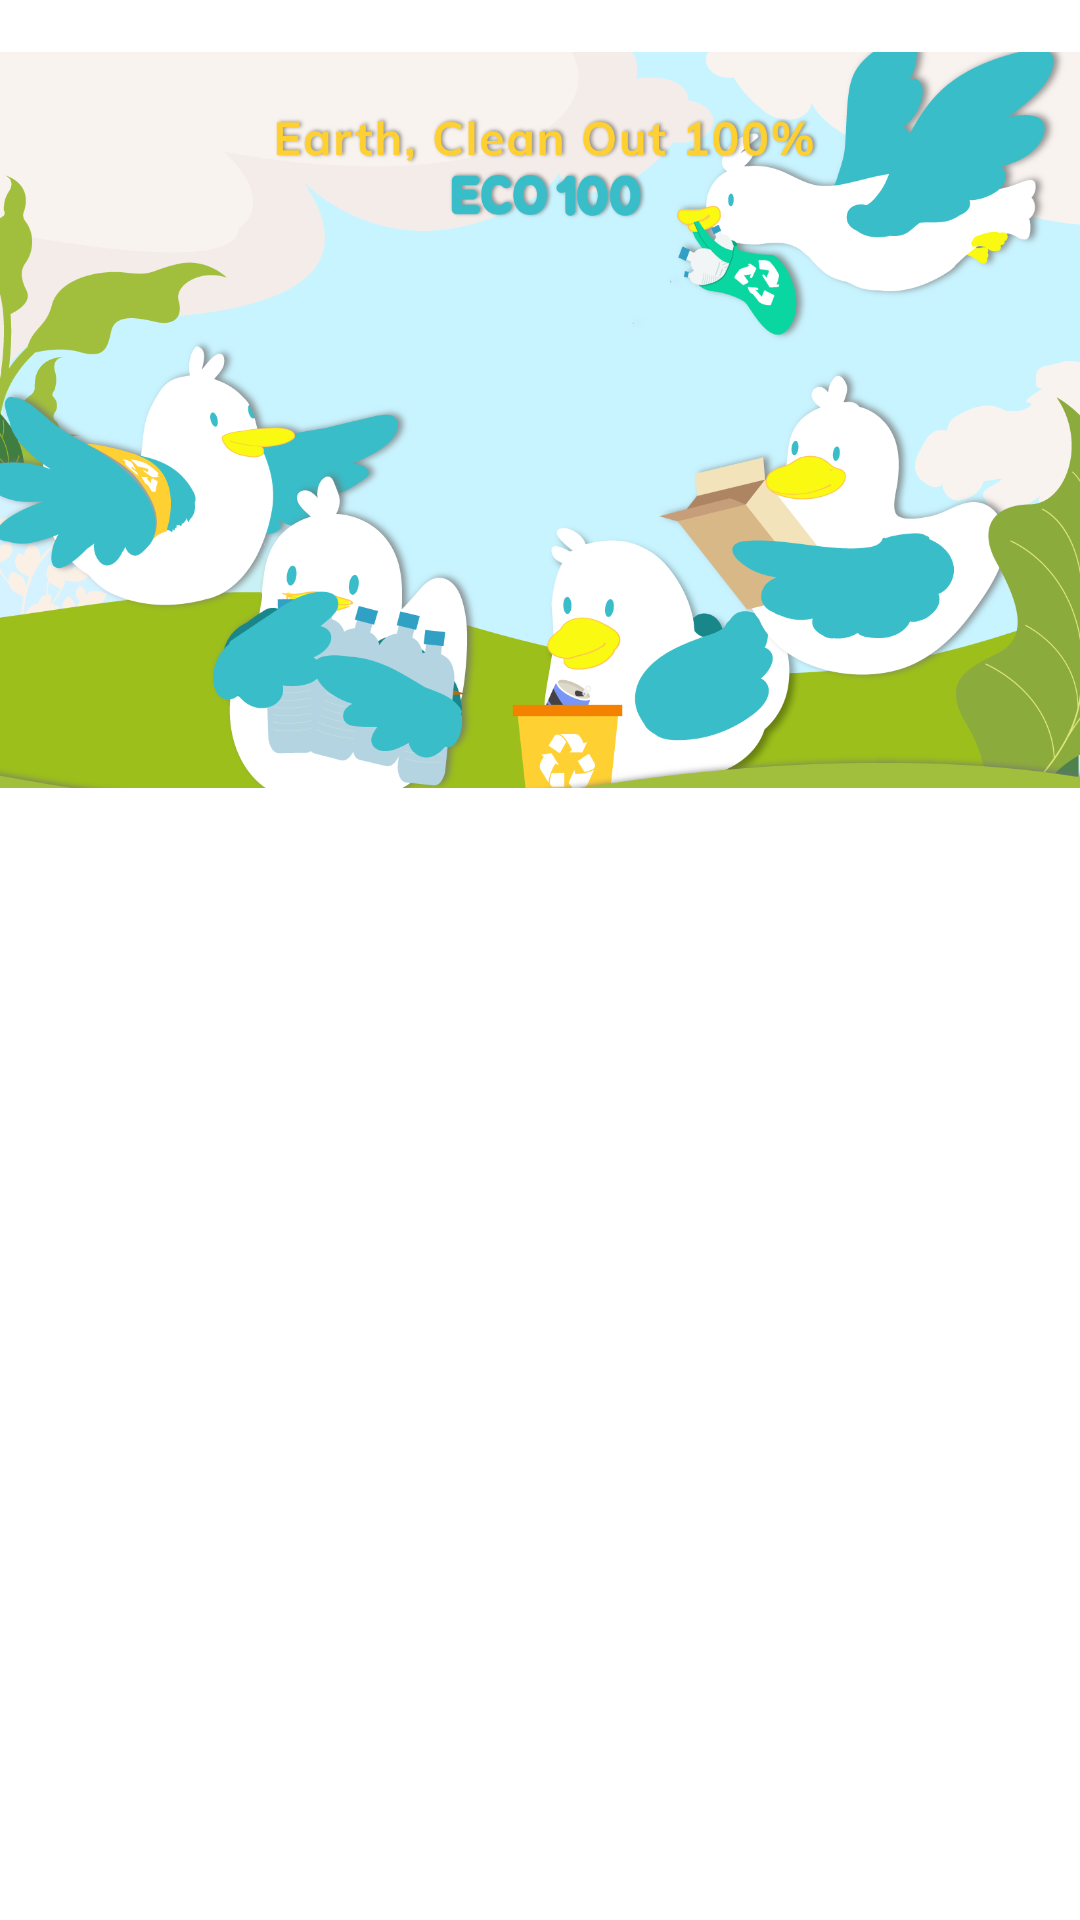

Here is an Android app screen rendered from its layout file. Give the layout XML and the strings, colors and styles it references.
<!-- AndroidManifest.xml: application theme Theme.ECO100 -->
<!-- res/layout/home_viewpager_item.xml -->
<?xml version="1.0" encoding="utf-8"?>
<LinearLayout xmlns:android="http://schemas.android.com/apk/res/android"
    xmlns:tools="http://schemas.android.com/tools"
    android:layout_width="411dp"
    android:layout_height="280dp">

    <ImageView
        android:id="@+id/viewImage"
        android:layout_width="match_parent"
        android:layout_height="280dp"
        android:src="@drawable/img_home_mid_eco"
        android:contentDescription="@string/string_value"/>

</LinearLayout>
<!-- resources referenced by this layout -->
<resources>
  <!-- drawable img_home_mid_eco: png bitmap (drawable, 312206 bytes) -->
  <string name="string_value">이미지 불러오기 실패</string>
  <style name="Theme.ECO100" parent="Theme.MaterialComponents.Light.NoActionBar">
  
          
          <item name="colorPrimary">@color/primary_color</item>
          <item name="colorPrimaryVariant">@color/primary_color_variant</item>
          <item name="colorOnPrimary">@color/primary_on_color</item>
          <item name="colorPrimaryDark">@color/primary_color_dark</item>
  
          
          <item name="colorSecondary">@color/secondary_color</item>
          <item name="colorSecondaryVariant">@color/secondary_color</item>
          <item name="colorOnSecondary">@color/secondary_on_color</item>
  
          
          <item name="colorOnBackground">#ffffff</item>
  
          
          <item name="android:windowLightStatusBar">true</item>
          <item name="android:splitMotionEvents">false</item>
      </style>
  <color name="primary_color">#39bdc8</color>
  <color name="primary_color_variant">#2e5ec1</color>
  <color name="primary_on_color">#feeadb</color>
  <color name="primary_color_dark">#B1E9EE</color>
  <color name="secondary_color">#0ad6a1</color>
  <color name="secondary_on_color">#ffc74a</color>
</resources>
